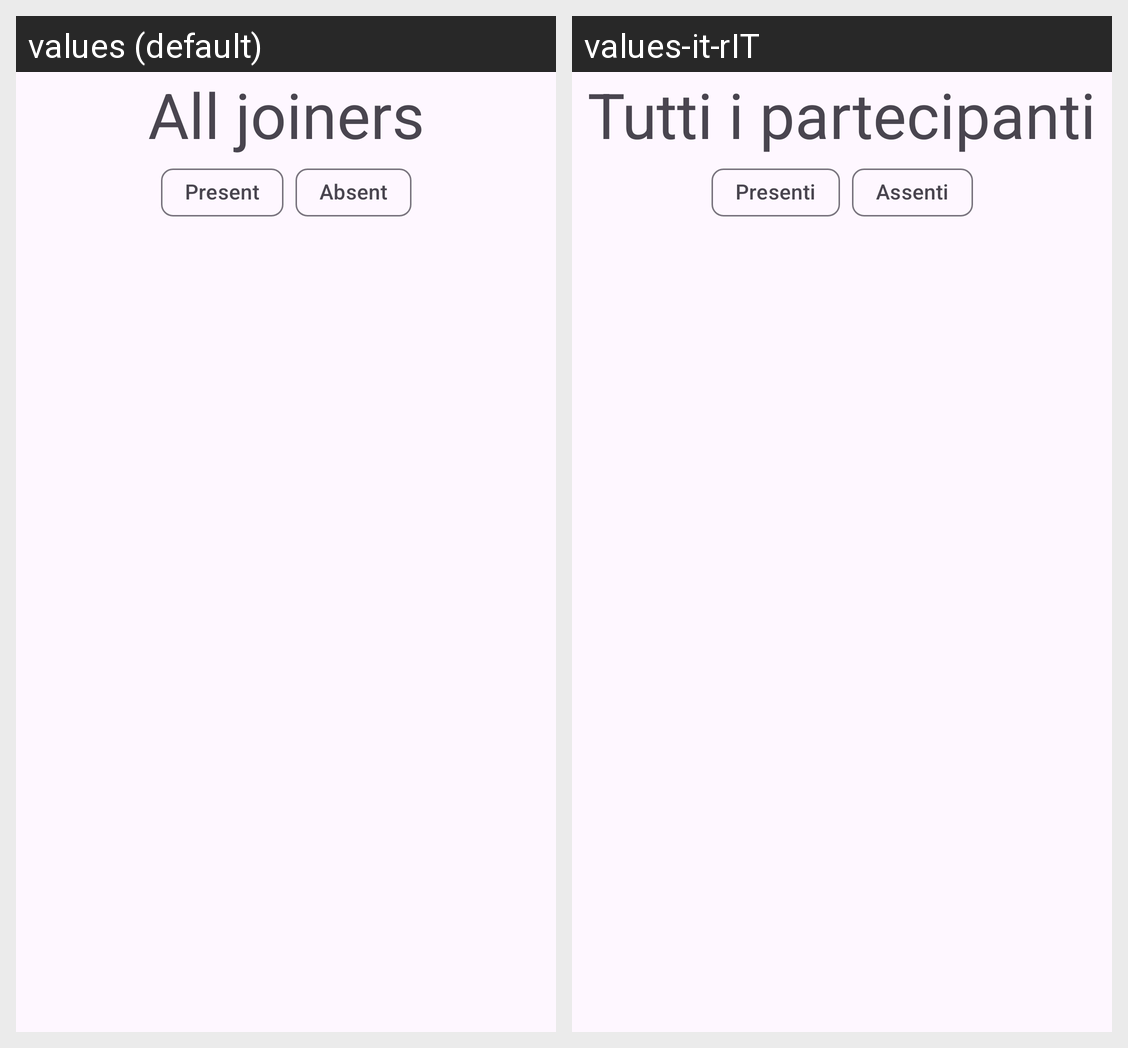

Translations of the strings shown on this Android screen, per locale in the grid:
Android screen res/layout/recycler_view_joiners_layout.xml rendered under 2 locales, left to right: values (default), values-it-rIT. Device: Nexus 5 (rendered at 1080×1920; each locale shown at half size, 540×960, under a caption strip naming it); theme Theme.TicketEventApp.
Strings drawn on this screen, with the default value and each locale's value (text and hints the layout hard-codes, and strings that could not be matched under every locale, appear in the picture but are not listed):

all_joiners
  values: All joiners
  values-it-rIT: Tutti i partecipanti

present_joiners
  values: Present
  values-it-rIT: Presenti

absent_joiners
  values: Absent
  values-it-rIT: Assenti
